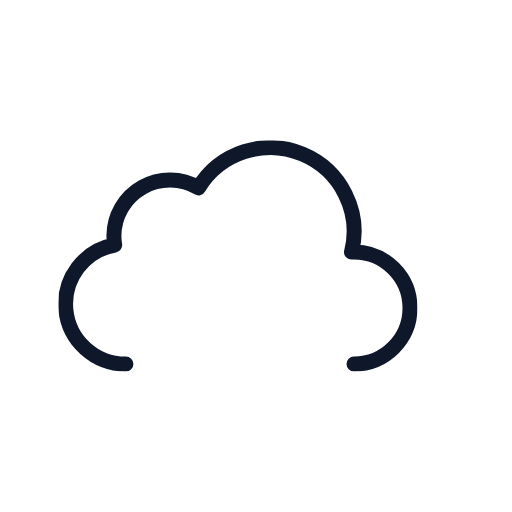
t = 0.00 s
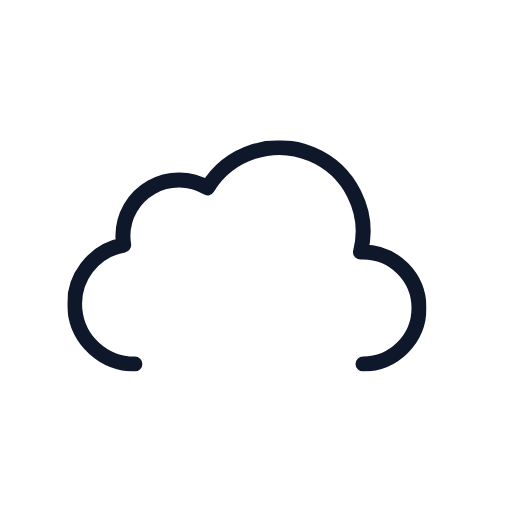
t = 0.75 s
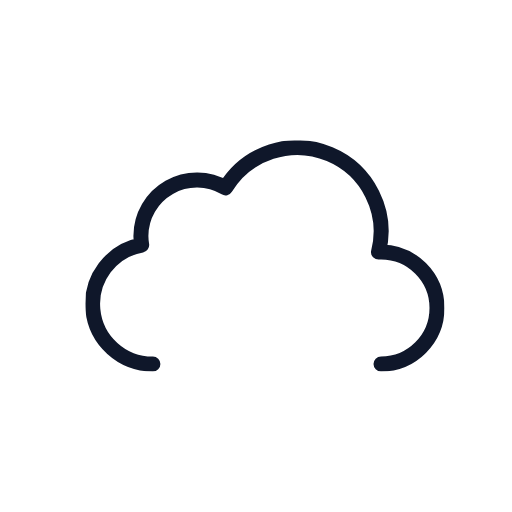
t = 2.25 s
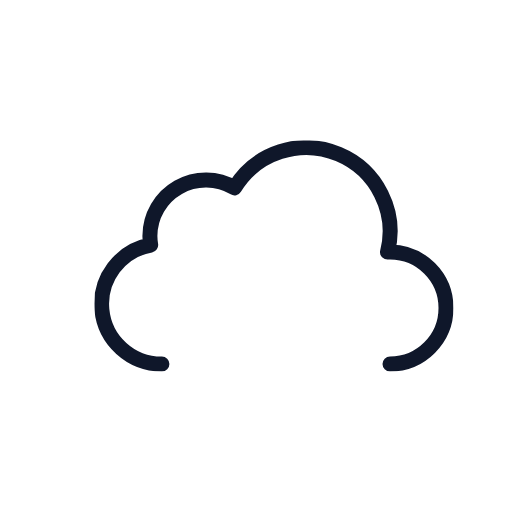
t = 3.00 s
t = 3.75 s: frame unchanged from t = 2.25 s, image omitted
t = 5.25 s: frame unchanged from t = 0.75 s, image omitted

The animated SVG that drew these frames (rendered in a browser with its animation timeline set to each time). Animation: 1 SMIL element (animateTransform=1); one cycle of 6.00 s, repeats indefinitely.

<svg
  xmlns="http://www.w3.org/2000/svg"
  xmlns:xlink="http://www.w3.org/1999/xlink"
  viewBox="0 0 512 512"
>
  <defs>
    <symbol id="a" viewBox="0 0 359 231">
      <path
        fill="none"
        stroke="#0F172A"
        stroke-linecap="round"
        stroke-linejoin="round"
        stroke-width="15"
        d="M295.5 223.5a56 56 0 000-112l-2.5.1a83.9 83.9 0 00-153-64.2 56 56 0 00-84.6 48.1 56.6 56.6 0 00.8 9 60 60 0 0011.2 119"
      />
    </symbol>
  </defs>
  <use
    xlink:href="#a"
    width="359"
    height="231"
    transform="translate(76.5 140.5)"
  >
    <animateTransform
      additive="sum"
      attributeName="transform"
      dur="6s"
      repeatCount="indefinite"
      type="translate"
      values="-18 0; 18 0; -18 0"
    />
  </use>
</svg>
